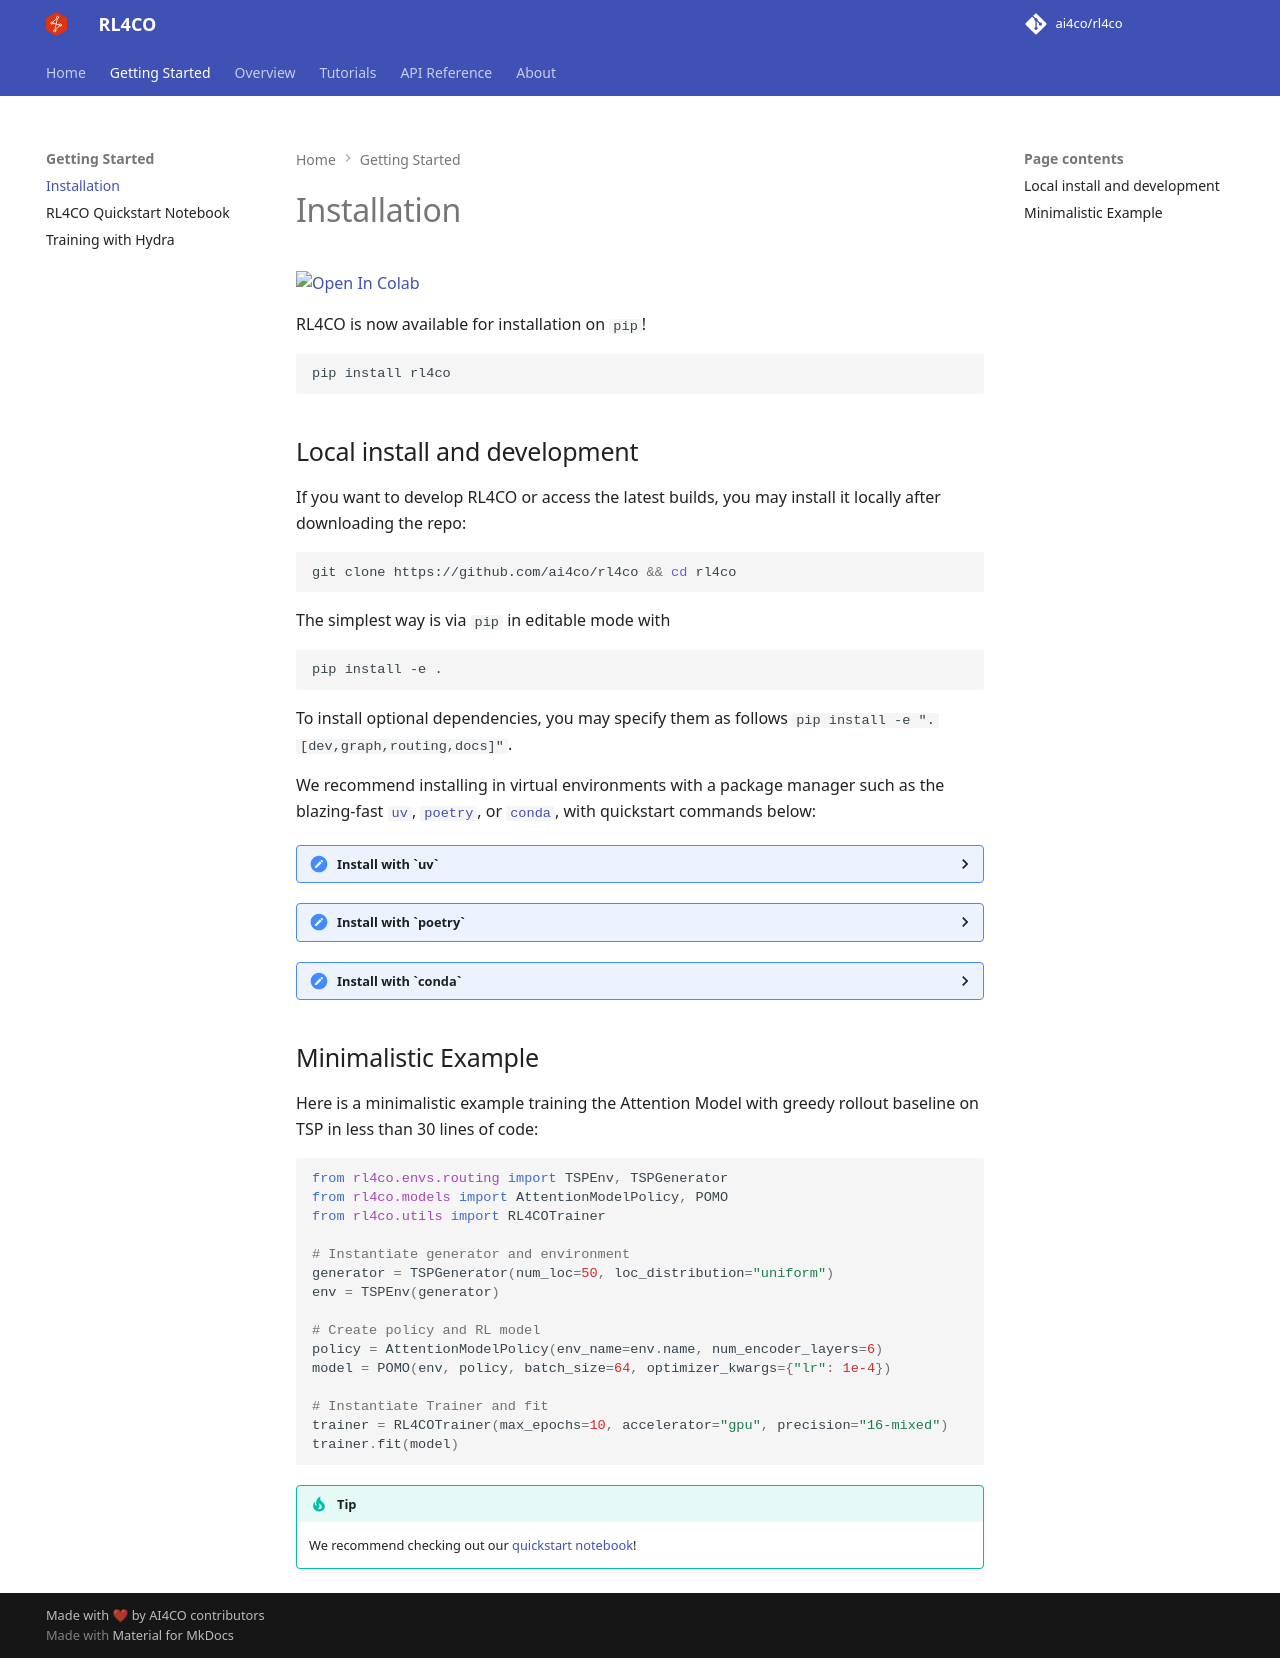

repository: Tarseus/eam-rl4co · page: docs/content/start/installation/index.html · generator: mkdocs

# Installation

<a href="https://colab.research.google.com/github/ai4co/rl4co/blob/main/examples/1-quickstart.ipynb"><img src="https://colab.research.google.com/assets/colab-badge.svg" alt="Open In Colab"></a>

RL4CO is now available for installation on `pip`!
```bash
pip install rl4co
```

## Local install and development
If you want to develop RL4CO or access the latest builds, you may install it locally after downloading the repo:

```bash
git clone https://github.com/ai4co/rl4co && cd rl4co
```

The simplest way is via `pip` in editable mode with
```bash
pip install -e .
```

To install optional dependencies, you may specify them as follows `pip install -e ".[dev,graph,routing,docs]"`.

We recommend installing in virtual environments with a package manager such as the blazing-fast [`uv`](https://docs.astral.sh/uv/), [`poetry`](https://python-poetry.org/), or [`conda`](https://docs.conda.io/en/latest/), with quickstart commands below:

<details>
    <summary>Install with `uv`</summary>

You first need to install `uv`, i.e., with `pip`:
```bash
pip install uv
```

Then, you can create a virtual environment locally and activate it:

```bash
git clone https://github.com/ai4co/rl4co && cd rl4co
uv sync --all-extras
source .venv/bin/activate
```

Note that `uv` directly generates the `.venv` folder in the current directory.


To install (all) extras, you may use `uv sync --all-extras` or specify them individually with `uv sync --extra dev --extra graph --extra routing --extra docs`.

</details>


<details>
    <summary>Install with `poetry`</summary>

Make sure that you have `poetry` installed from the [official website](https://python-poetry.org/docs/).

Then, you can create a virtual environment locally:
```bash
poetry install
poetry env activate # poetry shell removed in poetry 2.0.0
```

Note: you need to upgrade `poetry` to the latest version with `poetry self update` to versions >=2.0.0 (see [blog post](https://python-poetry.org/blog/announcing-poetry-2.0.0/)). This is also the reason why we don't need a special `pyproject.toml` anymore.

</details>


<details>
    <summary>Install with `conda`</summary>

After [installing `conda`](https://docs.conda.io/projects/conda/en/latest/user-guide/install/index.html), you can create a virtual environment locally with:
```bash
conda create -n rl4co python=3.12
conda activate rl4co
```
</details>


## Minimalistic Example

Here is a minimalistic example training the Attention Model with greedy rollout baseline on TSP in less than 30 lines of code:

```python
from rl4co.envs.routing import TSPEnv, TSPGenerator
from rl4co.models import AttentionModelPolicy, POMO
from rl4co.utils import RL4COTrainer

# Instantiate generator and environment
generator = TSPGenerator(num_loc=50, loc_distribution="uniform")
env = TSPEnv(generator)

# Create policy and RL model
policy = AttentionModelPolicy(env_name=env.name, num_encoder_layers=6)
model = POMO(env, policy, batch_size=64, optimizer_kwargs={"lr": 1e-4})

# Instantiate Trainer and fit
trainer = RL4COTrainer(max_epochs=10, accelerator="gpu", precision="16-mixed")
trainer.fit(model)
```


!!! tip
    We recommend checking out our [quickstart notebook](../../../examples/1-quickstart.ipynb)!
